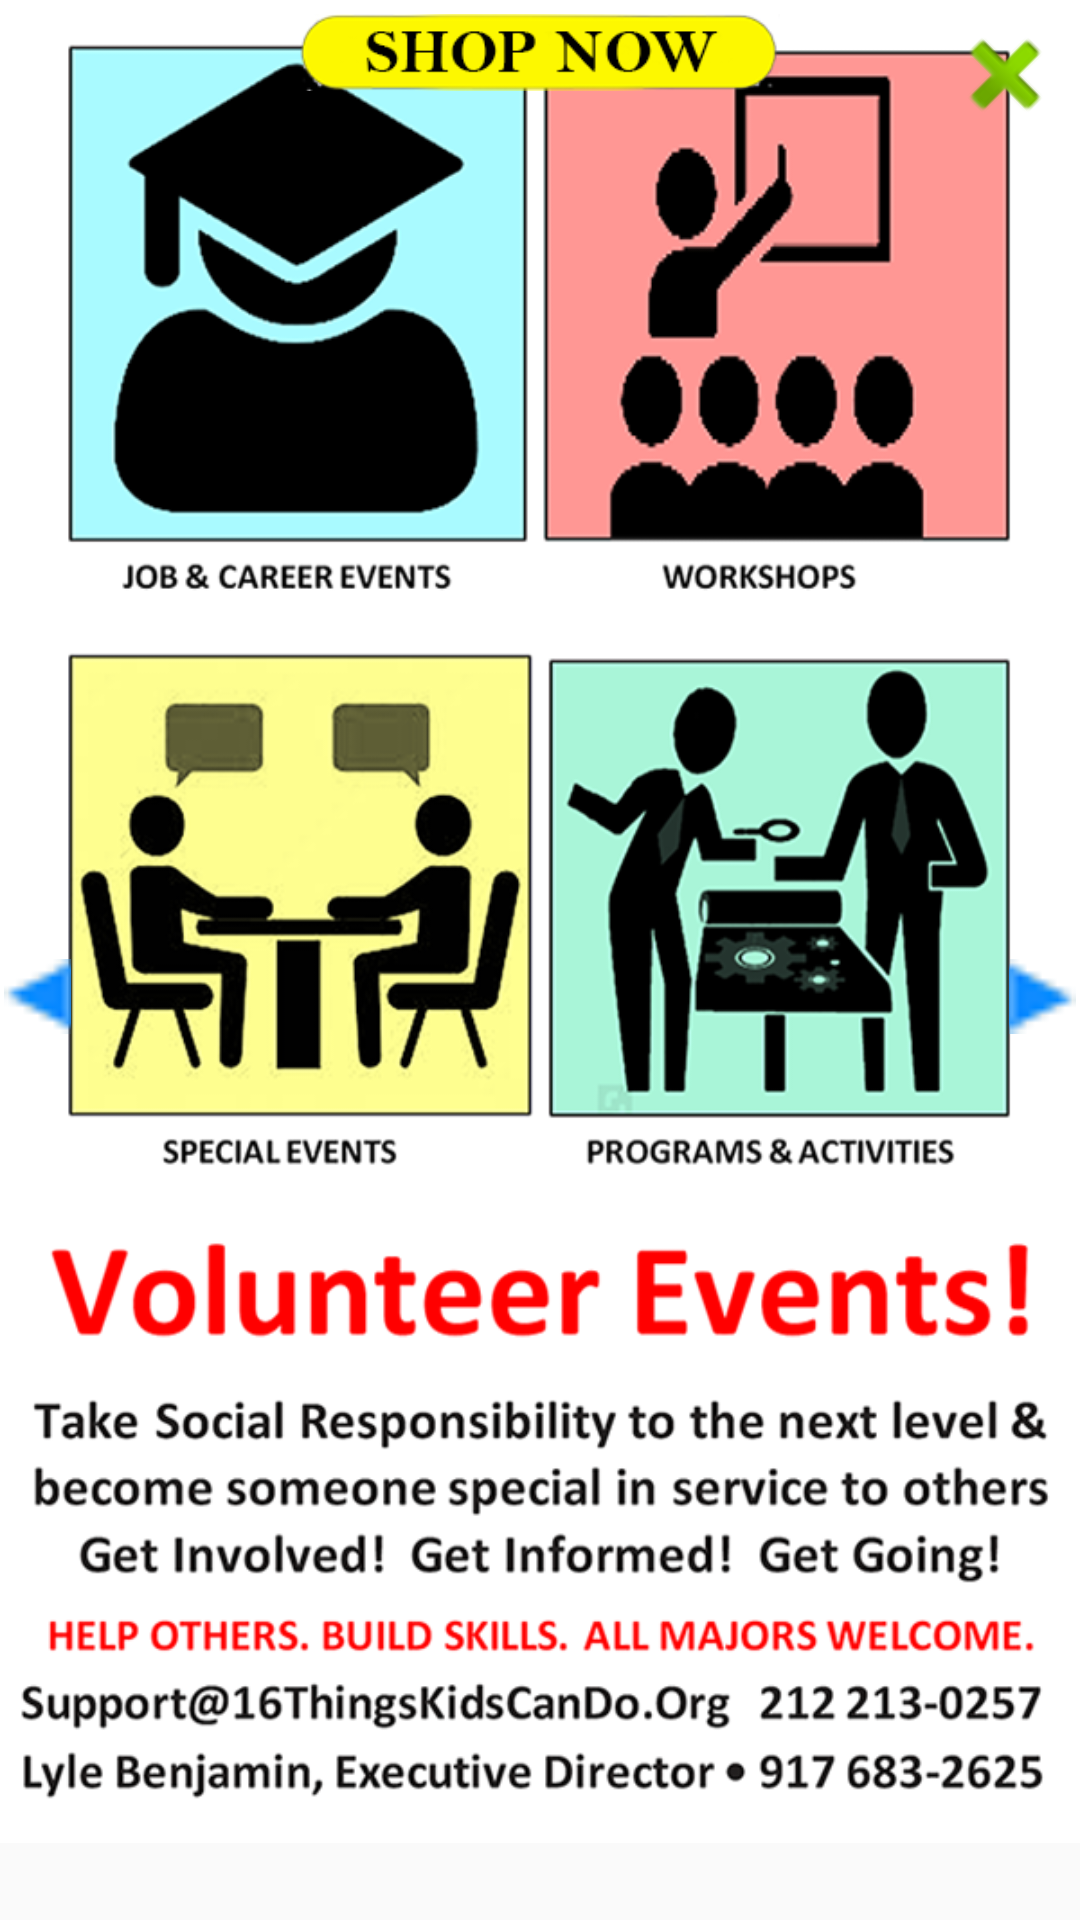

Produce the Android XML layout that renders to this screen, including the resource entries it uses.
<!-- AndroidManifest.xml: application theme AppTheme -->
<!-- res/layout/popup_image.xml -->
<?xml version="1.0" encoding="utf-8"?>
<LinearLayout xmlns:android="http://schemas.android.com/apk/res/android"
    xmlns:app="http://schemas.android.com/apk/res-auto"
    xmlns:tools="http://schemas.android.com/tools"
    android:layout_width="wrap_content"
    android:layout_height="wrap_content"
    android:background="@color/transparent"
    android:gravity="right"
    android:orientation="vertical">

    <RelativeLayout
        android:layout_width="wrap_content"
        android:layout_height="wrap_content"
        android:background="@android:color/background_light">

        <ImageView
            android:id="@+id/reusePopupWindowImageView"
            android:layout_width="wrap_content"
            android:layout_height="wrap_content"
            android:layout_centerHorizontal="true"
            android:adjustViewBounds="true"
            android:scaleType="fitCenter"
            app:srcCompat="@drawable/compresspage16" />

        <ImageButton
            android:id="@+id/reusePopupWindowBackButton"
            android:layout_width="25dp"
            android:layout_height="100dp"
            android:layout_alignBottom="@+id/reusePopupWindowImageView"
            android:layout_alignParentLeft="true"
            android:layout_alignParentStart="true"
            android:layout_below="@+id/reusePopupWindowCloseButton"
            android:adjustViewBounds="true"
            android:background="@color/transparent"
            android:rotation="-90"
            android:scaleType="fitCenter"
            android:src="@drawable/bluetrianglebutton" />

        <ImageButton
            android:id="@+id/reusePopupWindowNextButton"
            android:layout_width="25dp"
            android:layout_height="25dp"
            android:layout_alignBottom="@+id/reusePopupWindowImageView"
            android:layout_alignParentEnd="true"
            android:layout_alignParentRight="true"
            android:layout_below="@+id/reusePopupWindowCloseButton"
            android:adjustViewBounds="true"
            android:background="@color/transparent"
            android:rotation="90"
            android:scaleType="fitCenter"
            android:src="@drawable/bluetrianglebutton" />

        <ImageButton
            android:id="@+id/reusePopupWindowCloseButton"
            android:layout_width="50dp"
            android:layout_height="50dp"
            android:layout_alignParentEnd="true"
            android:layout_alignParentRight="true"
            android:layout_alignParentTop="true"
            android:background="@color/transparent"
            android:rotation="45"
            android:scaleType="centerCrop"
            android:src="@android:drawable/ic_input_add" />

        <ImageButton
            android:id="@+id/reusePopupWindowPuschase"
            android:layout_width="wrap_content"
            android:layout_height="35dp"
            android:layout_alignParentTop="true"
            android:layout_marginLeft="100dp"
            android:layout_marginRight="100dp"
            android:adjustViewBounds="true"
            android:background="@color/colorPrimary"
            android:scaleType="fitCenter"
            android:src="@drawable/purchasebutton" />

    </RelativeLayout>

</LinearLayout>
<!-- resources referenced by this layout -->
<resources>
  <color name="colorPrimary">#00ffffff</color>
  <color name="transparent">#00ffffff</color>
  <!-- drawable bluetrianglebutton: png bitmap (drawable, 14841 bytes) -->
  <!-- drawable compresspage16: png bitmap (drawable, 305345 bytes) -->
  <!-- drawable purchasebutton: png bitmap (drawable, 32000 bytes) -->
  <style name="AppTheme" parent="Theme.AppCompat.Light.NoActionBar">
          
          <item name="colorPrimary">#607D8B</item>
          <item name="colorPrimaryDark">#4262F4</item>
          <item name="colorAccent">@color/colorAccent</item>
  
  
          
          <item name="android:listPreferredItemHeightSmall">25dp</item>
  
      </style>
  <color name="colorAccent">#fff703</color>
</resources>
